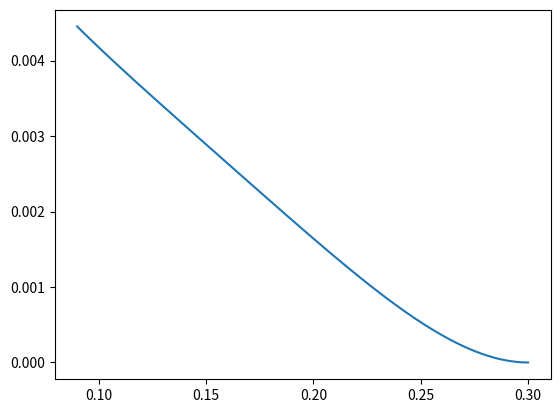

Here is the Python script that generated this plot:
#%%
import numpy as np
import sympy as sp
import matplotlib.pyplot as plt

#%%

###########################################################################
# Problem 2
###########################################################################

q0, r, a, b_minus_a, M, E, nu, h = sp.symbols('q0 r a b_minus_a M E nu h', real='True')

D = E * h**3 / (12 * (1 - nu**2))

w = sp.Function('w')(r)

diffeq = sp.Eq(1 / r * sp.diff(r * sp.diff(1 / r * sp.diff(r * sp.diff(w, r), r), r), r), q0 * (r - a)/ (b_minus_a) / D)

w_ = sp.dsolve(diffeq, w).rhs

Mr = D * (-sp.diff(w_, r, 2) - nu * sp.diff(w_, r) / r)
Mphi = D * (-sp.diff(w_, r) / r - nu * sp.diff(w_, r, 2))

V = 1 / r * (sp.diff(r * Mr, r) - Mphi)

bc = [
    w_.subs(r, b_minus_a + a),
    sp.diff(w_, r).subs(r, b_minus_a + a),
    V.subs(r, a),
    Mr.subs(r, a) + M
]

ic = sp.solve(bc, 'C1, C2, C3, C4' )
print('ic: ', ic)
w_sol = w_.subs(ic).simplify()

print(w_sol)

w_func = sp.lambdify((q0, r, a, b_minus_a, M, E, nu, h), w_sol, 'numpy')

r_vals = np.linspace(0.09, 0.3, 300)
vals = w_func(q0=1e6, r=r_vals, a=0.1, b_minus_a=0.2, M=100, E=80e9, nu=0.3, h=0.01)
# value = w_func(1,1,1,1,1,1,1,1)
print(np.argmax(vals))
print(np.argmin(vals))

plt.figure()
plt.plot(r_vals, vals)
plt.show()

#%%

###########################################################################
# Problem 3
###########################################################################

#%%
